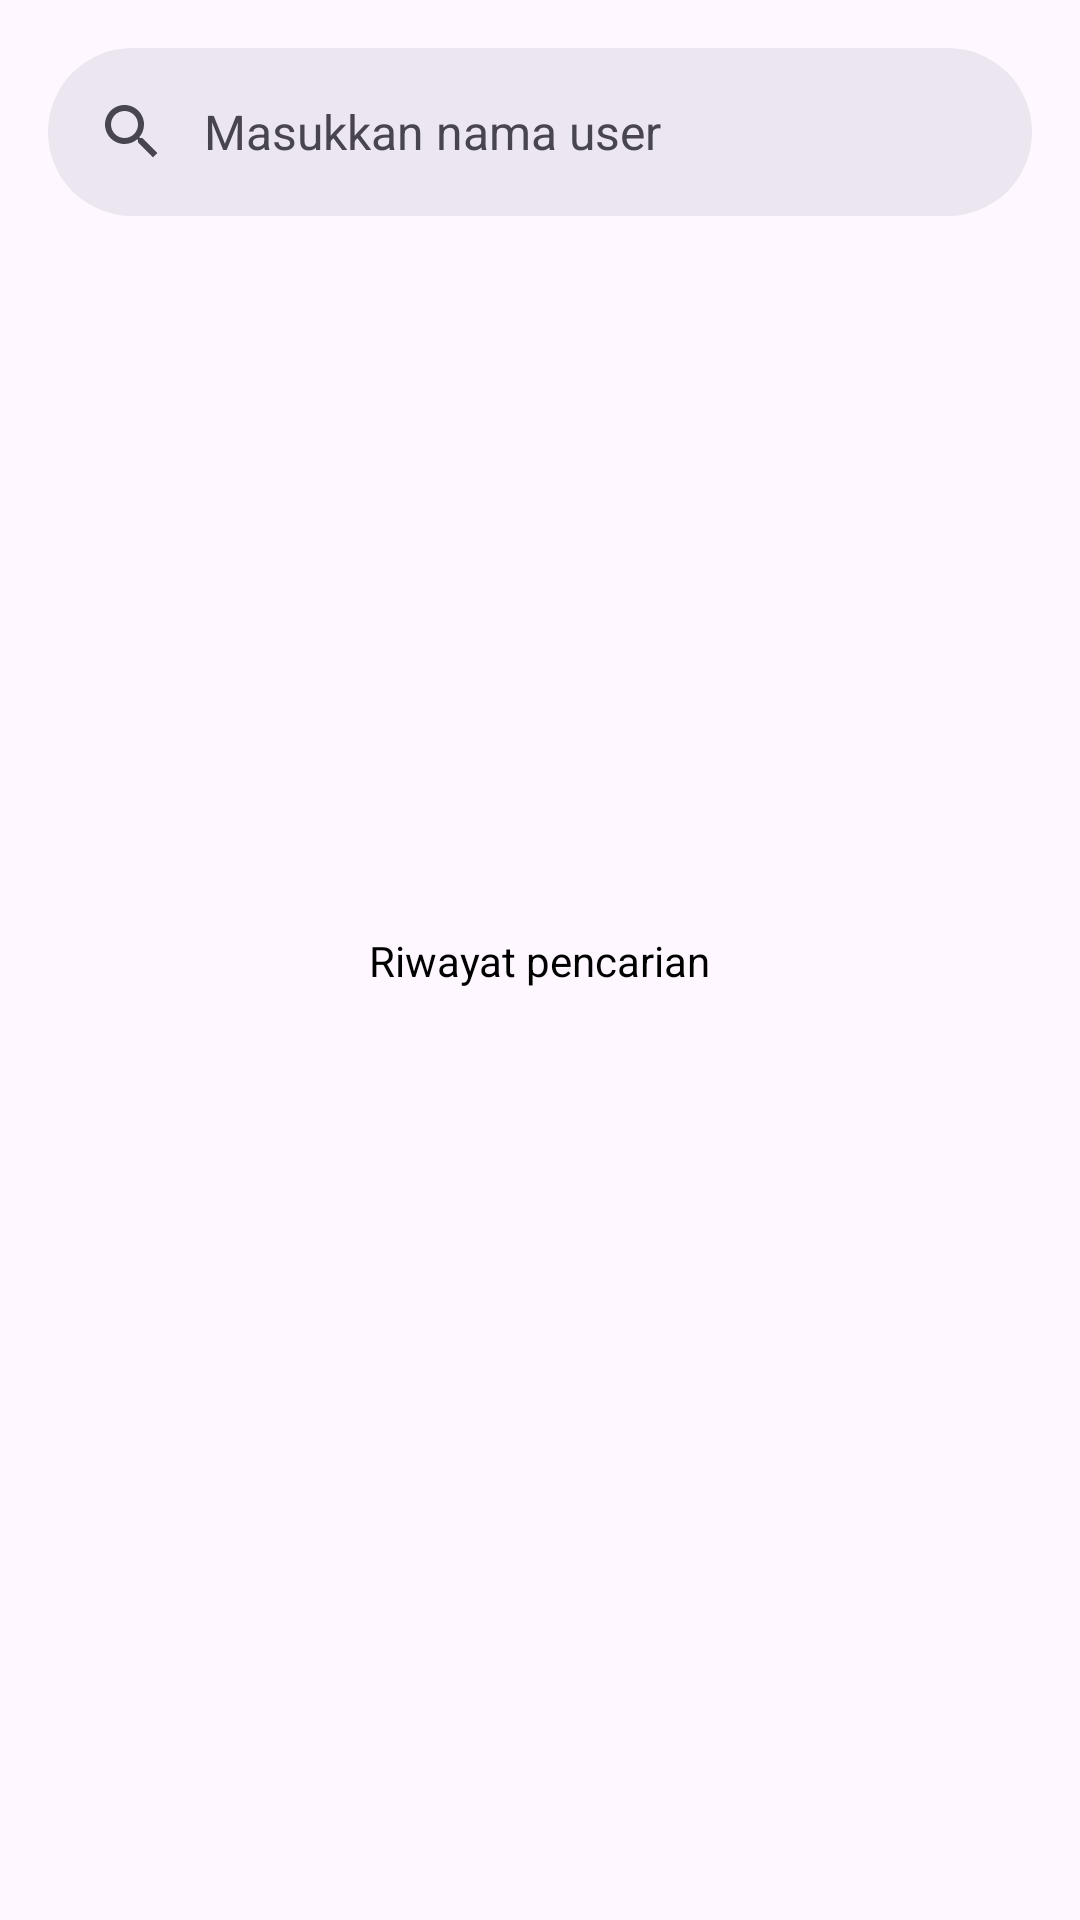

This screen was rendered from an Android layout file. Write that file and the resources it references.
<!-- AndroidManifest.xml: application theme Theme.GitHubUser -->
<!-- res/layout/activity_search.xml -->
<?xml version="1.0" encoding="utf-8"?>
<androidx.constraintlayout.widget.ConstraintLayout xmlns:android="http://schemas.android.com/apk/res/android"
    xmlns:app="http://schemas.android.com/apk/res-auto"
    xmlns:tools="http://schemas.android.com/tools"
    android:layout_width="match_parent"
    android:layout_height="match_parent"
    tools:context=".ui.SearchActivity">

    <com.google.android.material.search.SearchBar
        android:id="@+id/searchBar"
        android:layout_width="0dp"
        android:layout_height="wrap_content"
        android:layout_marginHorizontal="16dp"
        android:hint="@string/searchbar_placeholder"
        app:layout_constraintStart_toStartOf="parent"
        app:layout_constraintTop_toTopOf="parent"
        app:layout_constraintEnd_toEndOf="parent" />

    <com.google.android.material.search.SearchView
        android:id="@+id/searchView"
        android:layout_width="0dp"
        android:layout_height="0dp"
        android:hint="@string/searchbar_placeholder"
        app:layout_constraintStart_toStartOf="parent"
        app:layout_constraintTop_toTopOf="parent"
        app:layout_constraintEnd_toEndOf="parent"
        app:layout_constraintBottom_toBottomOf="parent" />

    <TextView
        android:layout_width="wrap_content"
        android:layout_height="wrap_content"
        android:text="@string/this_activity"
        app:layout_constraintStart_toStartOf="parent"
        app:layout_constraintTop_toTopOf="parent"
        app:layout_constraintEnd_toEndOf="parent"
        app:layout_constraintBottom_toBottomOf="parent" />

</androidx.constraintlayout.widget.ConstraintLayout>
<!-- resources referenced by this layout -->
<resources>
  <string name="searchbar_placeholder">Masukkan nama user</string>
  <string name="this_activity">Riwayat pencarian</string>
  <style name="Theme.GitHubUser" parent="Base.Theme.GitHubUser" />
  <style name="Base.Theme.GitHubUser" parent="Theme.Material3.DayNight.NoActionBar">
          
          <item name="colorPrimary">@color/black</item>
          <item name="android:statusBarColor">@color/black</item>
          <item name="android:textColor">@color/black</item>
          <item name="android:textColorPrimary">@color/black</item>
          <item name="colorOnPrimary">@color/black</item>
      </style>
  <!-- not gathered from this repository: default colours our renderer supplied (Android Studio template values) -->
  <color name="black">#FF000000</color>
</resources>
